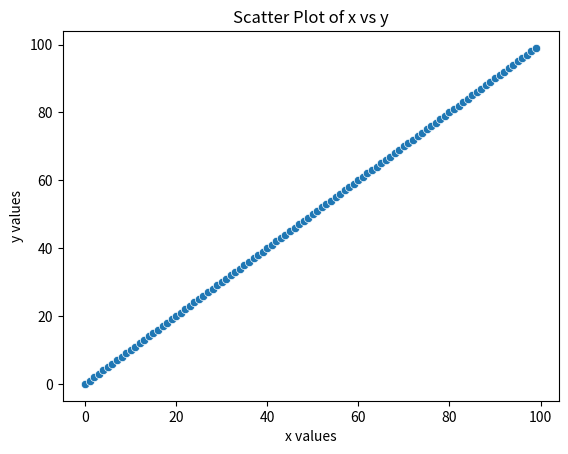

The script that saved this image:
import numpy as np
import pandas as pd
import seaborn as sns
import matplotlib.pyplot as plt


print("hello world")

print("this is the main branch now")

x = np.arange(0,100)
y = np.arange(0,100)

def plotData(x, y):
    df = pd.DataFrame({'x': x, 'y': y})
    sns.scatterplot(data=df, x='x', y='y')
    plt.title('Scatter Plot of x vs y')
    plt.xlabel('x values')
    plt.ylabel('y values')
    plt.show()

if __name__ == "__main__":
    print("Plotting data...")
    plotData(x,y)
    print("Data plotted successfully!")